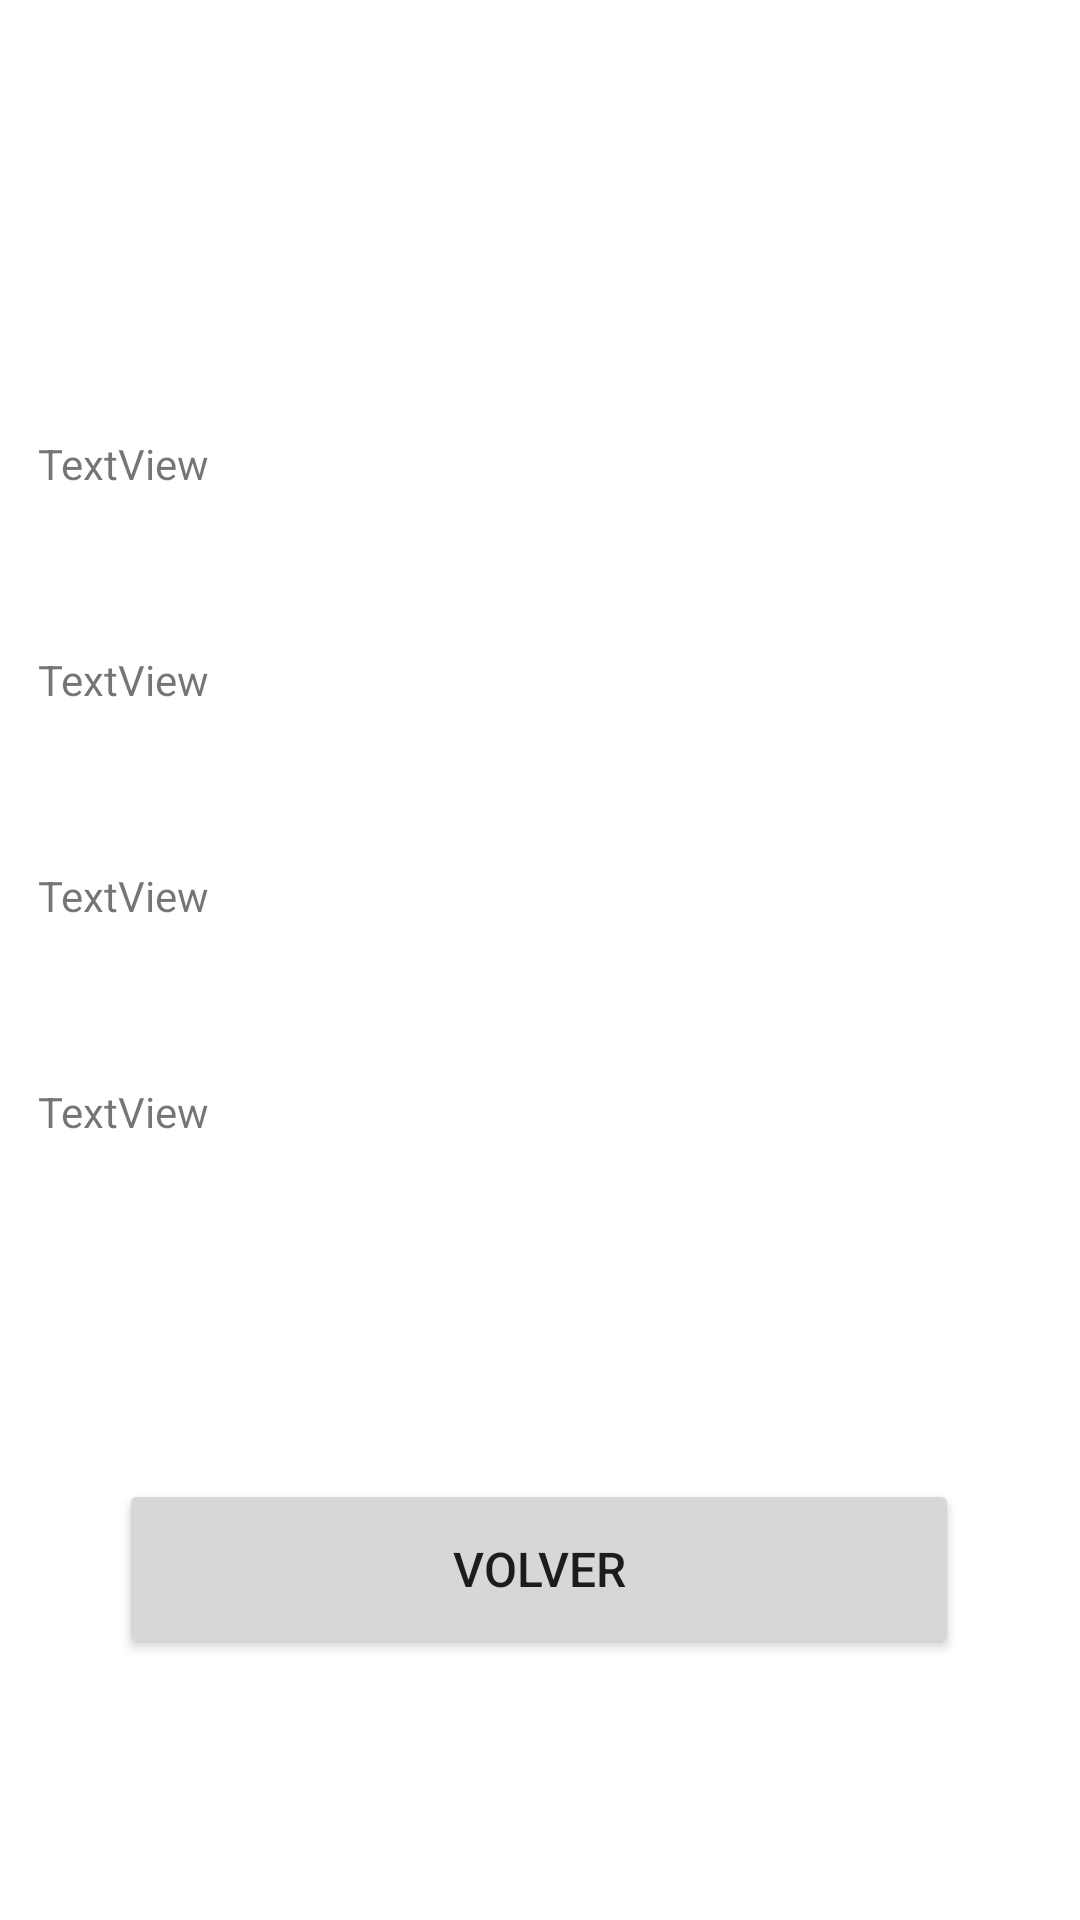

Reconstruct the res/layout file that produces this screen, plus the resources it refers to.
<!-- AndroidManifest.xml: application theme Theme.Ejercicios_12 -->
<!-- res/layout/activity_datos.xml -->
<?xml version="1.0" encoding="utf-8"?>
<androidx.constraintlayout.widget.ConstraintLayout xmlns:android="http://schemas.android.com/apk/res/android"
    xmlns:app="http://schemas.android.com/apk/res-auto"
    xmlns:tools="http://schemas.android.com/tools"
    android:layout_width="match_parent"
    android:layout_height="match_parent"
    tools:context="com.example.ejercicios_1_2.Datos">

    <Button
        android:id="@+id/btnregresar"
        android:layout_width="280dp"
        android:layout_height="60dp"
        android:layout_marginTop="80dp"
        android:onClick="Regresar"
        android:text="@string/btnregresar"
        android:textSize="16sp"
        app:layout_constraintEnd_toEndOf="parent"
        app:layout_constraintHorizontal_bias="0.496"
        app:layout_constraintStart_toStartOf="parent"
        app:layout_constraintTop_toBottomOf="@+id/TxtViewCorreo" />

    <TextView
        android:id="@+id/TxtViewNombre"
        android:layout_width="334dp"
        android:layout_height="52dp"
        android:layout_marginTop="145dp"
        android:text="TextView"
        app:layout_constraintEnd_toEndOf="parent"
        app:layout_constraintHorizontal_bias="0.493"
        app:layout_constraintStart_toStartOf="parent"
        app:layout_constraintTop_toTopOf="parent" />

    <TextView
        android:id="@+id/TxtViewEdad"
        android:layout_width="334dp"
        android:layout_height="52dp"
        android:layout_marginTop="20dp"
        android:text="TextView"
        app:layout_constraintEnd_toEndOf="parent"
        app:layout_constraintHorizontal_bias="0.493"
        app:layout_constraintStart_toStartOf="parent"
        app:layout_constraintTop_toBottomOf="@+id/TxtViewApellidos" />

    <TextView
        android:id="@+id/TxtViewApellidos"
        android:layout_width="334dp"
        android:layout_height="52dp"
        android:layout_marginTop="20dp"
        android:text="TextView"
        app:layout_constraintEnd_toEndOf="parent"
        app:layout_constraintHorizontal_bias="0.493"
        app:layout_constraintStart_toStartOf="parent"
        app:layout_constraintTop_toBottomOf="@+id/TxtViewNombre" />

    <TextView
        android:id="@+id/TxtViewCorreo"
        android:layout_width="334dp"
        android:layout_height="52dp"
        android:layout_marginTop="20dp"
        android:text="TextView"
        app:layout_constraintEnd_toEndOf="parent"
        app:layout_constraintHorizontal_bias="0.493"
        app:layout_constraintStart_toStartOf="parent"
        app:layout_constraintTop_toBottomOf="@+id/TxtViewEdad" />
</androidx.constraintlayout.widget.ConstraintLayout>
<!-- resources referenced by this layout -->
<resources>
  <string name="btnregresar">Volver</string>
  <style name="Theme.Ejercicios_12" parent="Theme.MaterialComponents.DayNight.DarkActionBar">
          
          <item name="colorPrimary">@color/purple_500</item>
          <item name="colorPrimaryVariant">@color/purple_700</item>
          <item name="colorOnPrimary">@color/white</item>
          
          <item name="colorSecondary">@color/teal_200</item>
          <item name="colorSecondaryVariant">@color/teal_700</item>
          <item name="colorOnSecondary">@color/black</item>
          
          <item name="android:statusBarColor" tools:targetApi="l">?attr/colorPrimaryVariant</item>
          
      </style>
  <!-- not gathered from this repository: default colours our renderer supplied (Android Studio template values) -->
  <color name="purple_500">#FF6200EE</color>
  <color name="purple_700">#FF3700B3</color>
  <color name="teal_200">#FF03DAC5</color>
  <color name="teal_700">#FF018786</color>
  <color name="black">#FF000000</color>
  <color name="white">#FFFFFFFF</color>
</resources>
